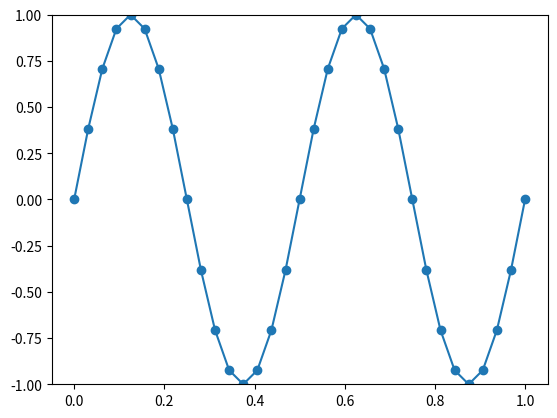

The script that saved this image:
import numpy
import matplotlib.pyplot as plot
import pandas
import sys
import math
import scipy.io.wavfile


class Oscillator:

    def __init__(self, waveform, frequency, phase_shift, sampling_rate, duration, harmonics=1):

        self.waveform = waveform
        self.harmonics = harmonics
        self.frequency = frequency
        self.phase_shift = phase_shift
        self.sampling_rate = sampling_rate
        self.duration = duration
        self.period = 1 / frequency
        self.samples = (duration * sampling_rate) + 1
        self.phase = sampling_rate * self.period
        self.xn = [None] * int(self.samples)

    def SineWave(self, i, harmonic):

        val = (1 / harmonic) * math.sin((harmonic * 2 * math.pi * (i / self.phase)) + self.phase_shift)
        return val

    def GenerateWaveform(self):

        print("Num of samples : {}".format(self.samples))
        # Zero out all indices
        for i in range(0, int(self.samples)):
            self.xn[i] = 0.0

        # Check what waveform to generate
        if self.waveform == "sin":
            for i in range(0, int(self.samples)):
                self.xn[i] = self.SineWave(i, self.harmonics)
                print(self.xn[i])
        elif self.waveform == "square":
            for i in range(0, int(self.samples)):
#                self.xn[i] = math.sin((2 * math.pi * (i / self.phase))) + ((1/3)*math.sin((3 * 2 * math.pi * (i / self.phase))))
                for j in range(self.harmonics + 1):
                    self.xn[i] = self.xn[i] + self.SineWave(i, (2 * j) + 1)
#        elif self.waveform == "saw":
#                self.xn[i] =
#        elif self.waveform == "triangle":
#                self.xn[i] =
#        else:
#                sys.exit("Invalid waveform!")

        plot.ylim(-1, 1)
        plot.plot(numpy.arange(0, self.samples) / self.sampling_rate, self.xn, marker='o')
        plot.show(block=False)

    def WriteToWav(self, file):

        data = numpy.asarray(self.xn)
        scipy.io.wavfile.write(file, self.sampling_rate, data)


def main():

    osc = Oscillator(waveform="sin", frequency=2, phase_shift=0, sampling_rate=32, duration=1, harmonics=1)
    print("Generating waveform")
    osc.GenerateWaveform()
    print("Writing waveform to file")
    osc.WriteToWav("{}_{}Hz_{}s_{}harmonics.wav".format(osc.waveform, osc.frequency, osc.duration, osc.harmonics))
    plot.show()


if __name__ == '__main__':
    main()